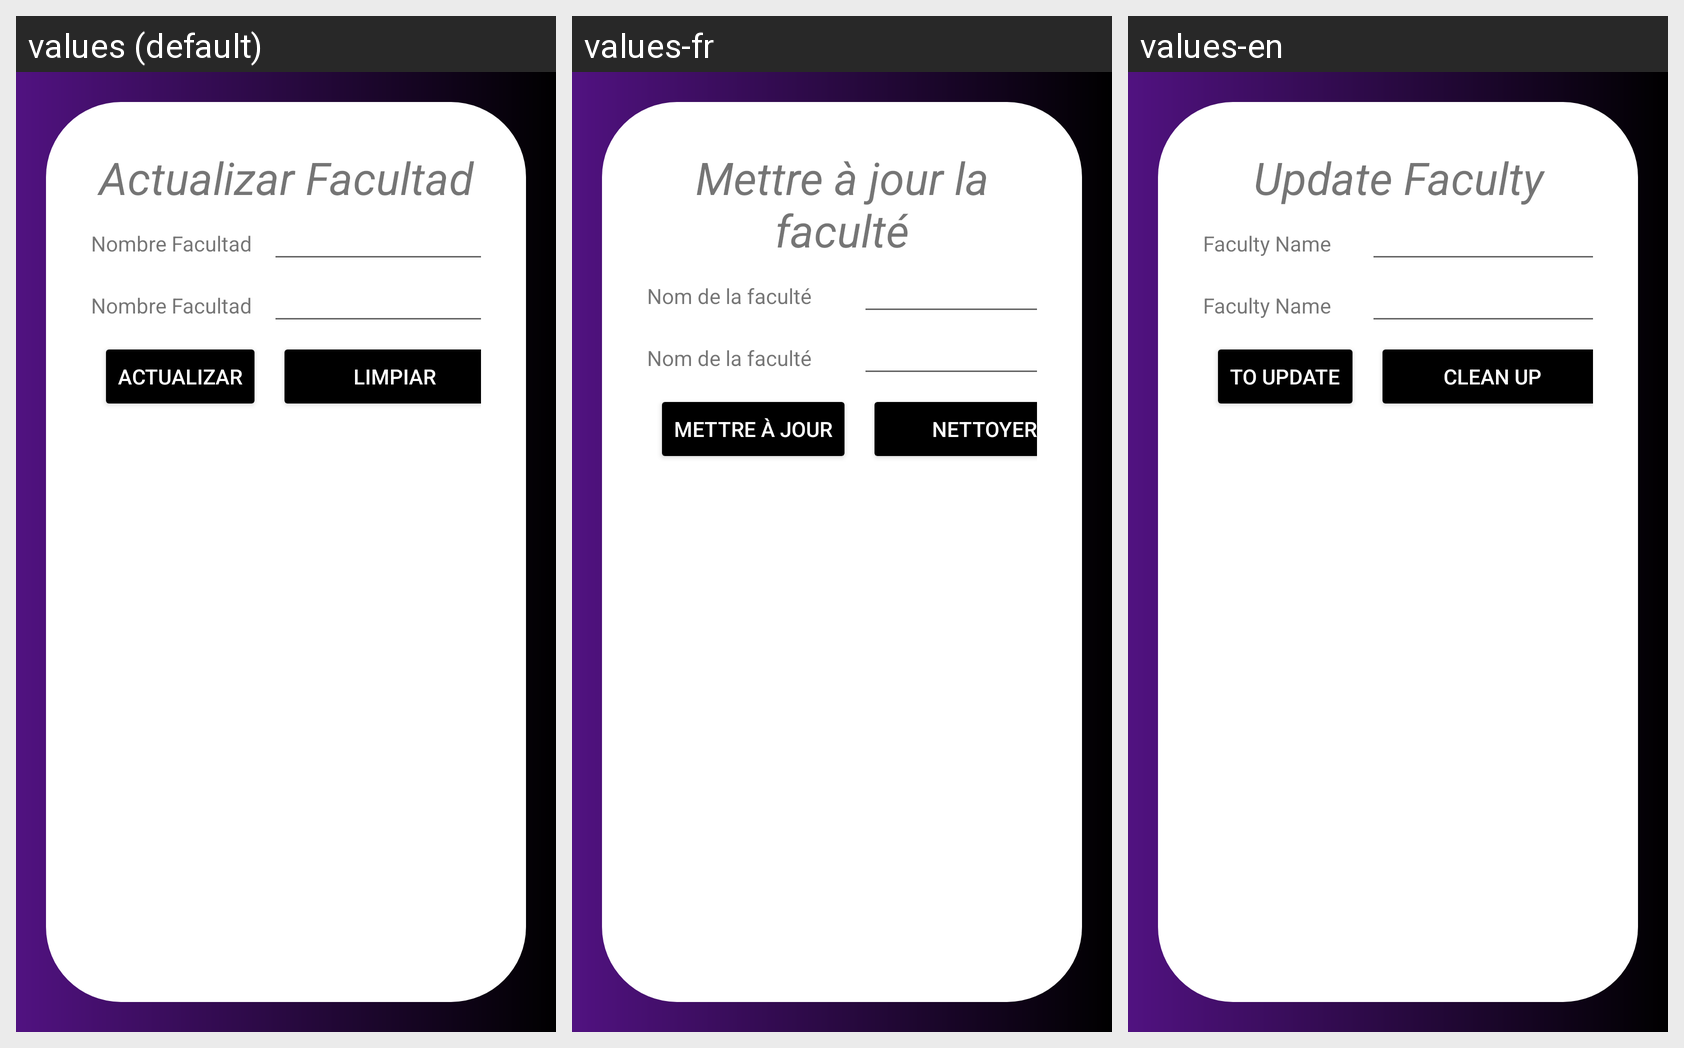

The same Android screen rendered under several of its app's locales, left to right. List the strings drawn on it with the default value and each locale's translation.
Android screen res/layout/activity_facultad_actualizar.xml rendered under 3 locales, left to right: values (default), values-fr, values-en. Device: Nexus 5 (rendered at 1080×1920; each locale shown at half size, 540×960, under a caption strip naming it); theme Theme.Proyecto_PDM_G10.
Strings drawn on this screen, with the default value and each locale's value (text and hints the layout hard-codes, and strings that could not be matched under every locale, appear in the picture but are not listed):

actualizarFacultad
  values: Actualizar Facultad
  values-fr: Mettre à jour la faculté
  values-en: Update Faculty

idFacultad
  values: Nombre Facultad
  values-fr: Nom de la faculté
  values-en: Faculty Name

nombreFacultad
  values: Nombre Facultad
  values-fr: Nom de la faculté
  values-en: Faculty Name

actualizar
  values: Actualizar
  values-fr: Mettre à jour
  values-en: To update

limpiar
  values: Limpiar
  values-fr: Nettoyer
  values-en: Clean up
